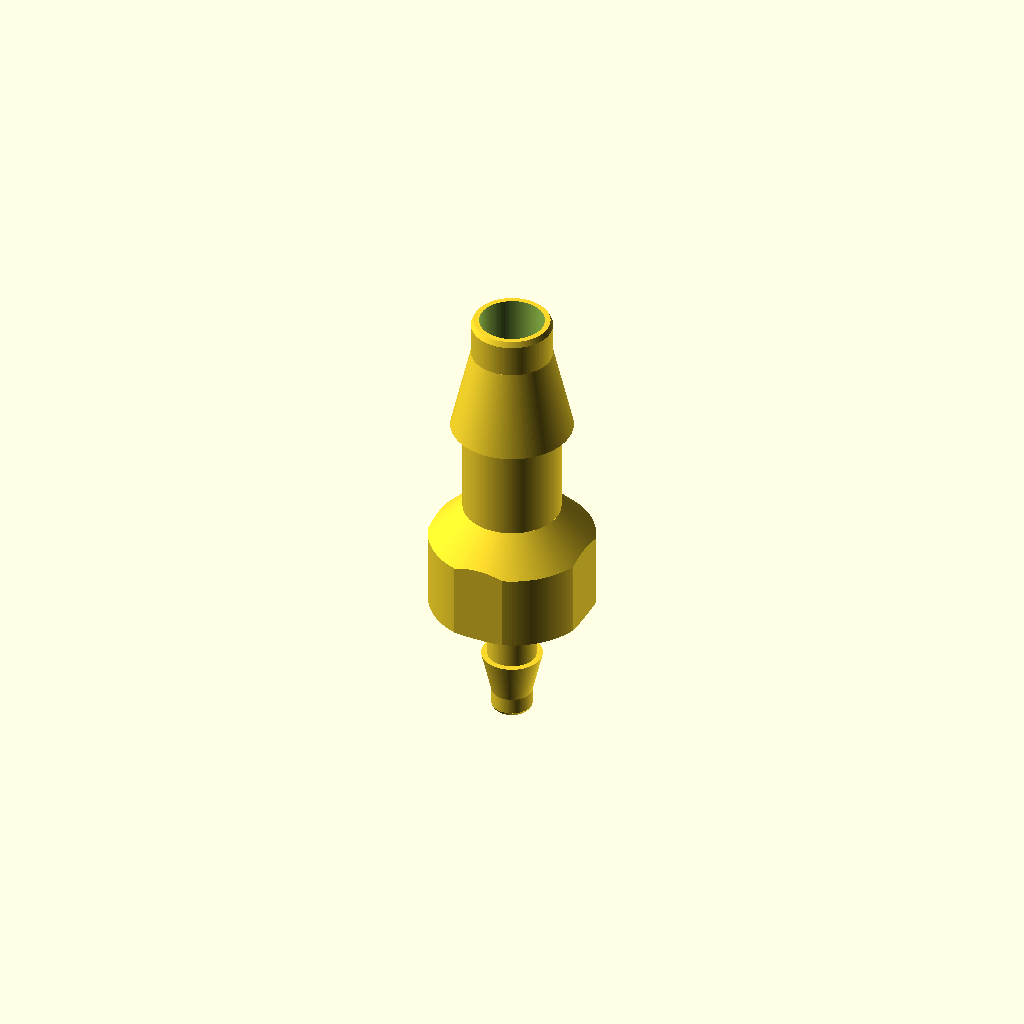
Cell 1 — every parameter at its default value.
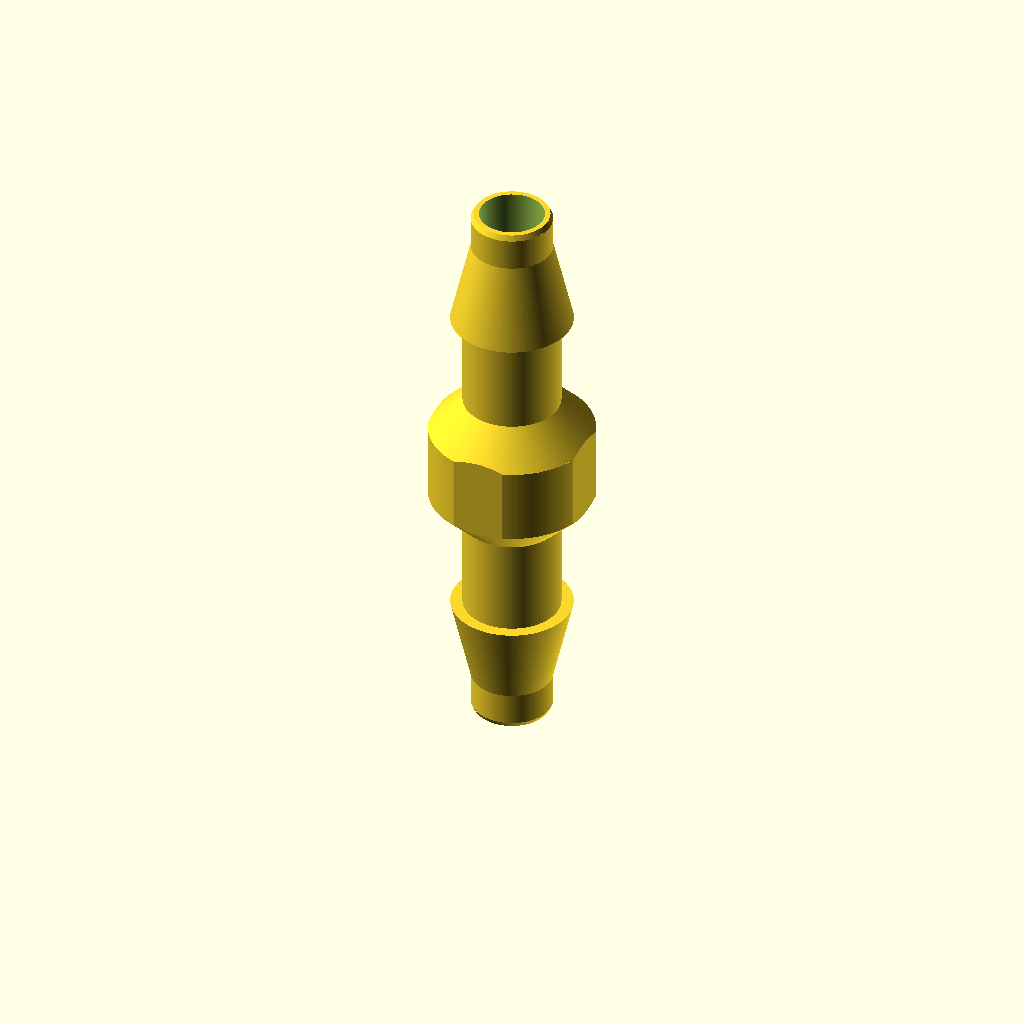
Cell 2: id1 = 6.4 (everything else at default).
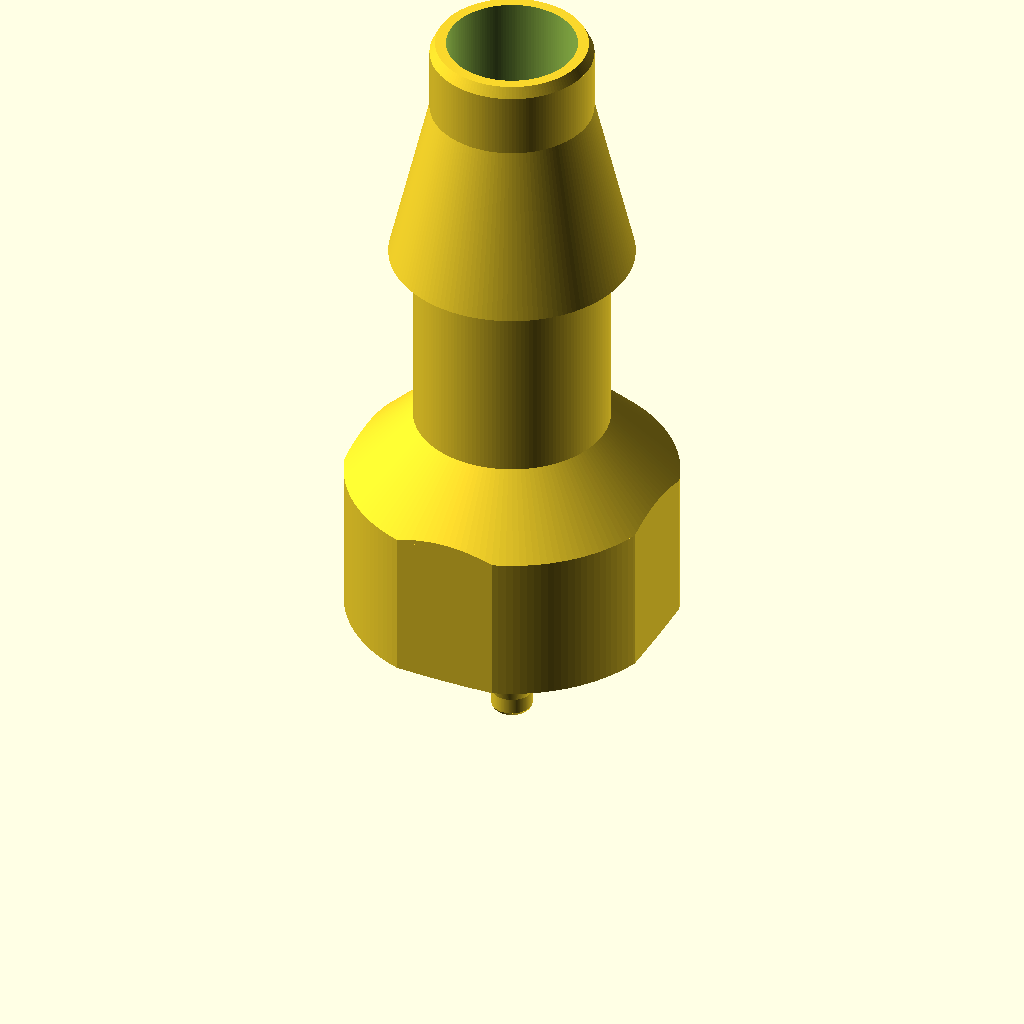
Cell 3: id2 = 12.8 (everything else at default).
All cells are drawn from one camera (rotation 55°, 0°, 25°, orthographic, colour scheme Cornfield), so only the parameter changes between them.
OpenSCAD source file inputs/thingiverse/files/thing-2786190/files/parametric-connector.scad:
$fn = 150; // Resolution [50:Low, 100:Medium, 150:Good]

// bash command: openscad -o connector.stl -D 'id1=3.2'  -D 'id2=3.2' parametric_connector.scad

// Barbs with 5 segments and 50% increase of tube inner diameter.

id1 = 3.2; // Inner tube diameter 1
id2 =  6.4; // Inner tube diameter 2

echo(id1=id1);
echo(id2=id2);

/* [Hidden] */
// Barb profile for a 1.5mm inner diameter tube:
tube_i_d = 1.5; 
d1_1 = 1.4;
d2_1 = tube_i_d;
h1 = .1;
h2 = .6;
d2_3 = 1.5 * d2_1;
h3 = 1.6;
d2_4 = .8 * d2_3; 
h4 = 1.8;
scale_fact5 = 1.7;
d1_5 = d2_4;
d2_5 = d2_4 * scale_fact5; 
h5 = (d2_5 - d1_5) / 2;
d_trough = 1.2;
h_all_barb = h1 + h2 + h3 + h4 + h5;

// Middle part
scaling1 = id1 / tube_i_d;
scaling2 = id2 / tube_i_d;
d_fact1 = 2.5;
d_fact2 = 1.5;
mid_part_h_fact = .3;
h1_mid = id1 > id2 ? h_all_barb * scaling1 * mid_part_h_fact : h_all_barb * scaling2 * mid_part_h_fact;

d_bigger = id1 > id2 ? id1 : id2;
d_max_scaled = d_bigger / tube_i_d * d2_5;
h_mid = d_bigger / tube_i_d * h5;
//------------------------------------------------------

module hose_barb(i_d = 1.5){
    // one side of the connector
    scale(i_d / tube_i_d)
    difference(){
        translate([0, 0, -h5])
        union(){
            translate([0, 0, -h4])
            union(){
                cylinder(d = d2_4, h = h4); //segment 4
                translate([0, 0, -h3]){
                    union(){
                        cylinder(d1 = d2_1, d2 = d2_3, h = h3); //segment 3
                        translate([0, 0, - h2]){
                            union(){
                                translate([0, 0, - h1])
                                cylinder(d1 = d1_1, d2 = d2_1, h = h1); //segment 2
                                cylinder(d = d2_1, h = h2); //segment 1
                            }
                        }
                    }
                }
            }
        }
        h_all = h1 + h2 + h3 + h4 + h5;
        translate([0, 0, -(h_all + .1) ])
        cylinder(d = d_trough, h = h_all + .2);
    }
}

module middle_part(){
    // Connects both barbs
    difference(){
        union(){
            translate([0, 0, h1_mid])
            scale(scaling2)
            cylinder(d1 =  d_max_scaled/scaling2, d2 = d1_5,  h = h5);
            rotate([180,0,0])
            scale(scaling1)
            cylinder(d2 = d1_5 , d1 =  d_max_scaled/scaling1, h = h5 );
            cylinder(d = d_max_scaled, h = h1_mid);
        }
        translate([0, 0, -.01 - h5*scaling1])
        cylinder(d1 = scaling1 * d_trough , d2 = scaling2 * d_trough, h = h1_mid + h5* (scaling1 + scaling2) + .02);
    }
}

module connector(){
    intersection(){
        translate([0, 0, h_all_barb * scaling1])
        union(){
            hose_barb(id1);
            middle_part();
            translate([0, 0, h1_mid])
            rotate([180, 0, 0])
            hose_barb(id2);
        }
        
        h_cut = h1_mid + h_all_barb * (scaling1 + scaling2) + 0.1;
        translate([0, 0, -0.05])
        translate([0, 0, h_cut / 2])
        cube([d_max_scaled * .95, d_max_scaled * .95, h_cut],center=true);
    }
}

connector();
Parameter table extracted from the source (name, type, default, range or options):
id1: number, default 3.2
id2: number, default 6.4
